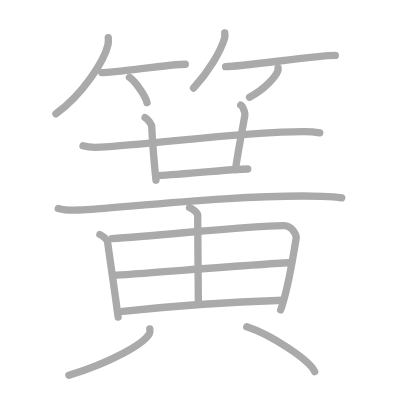
t = 0.00 s
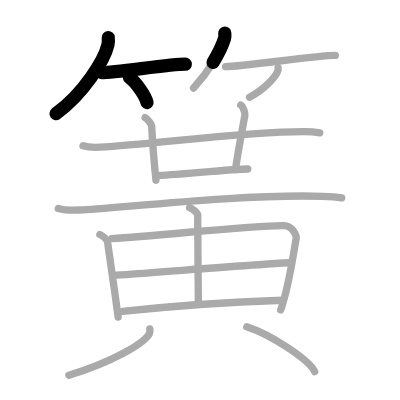
t = 3.50 s
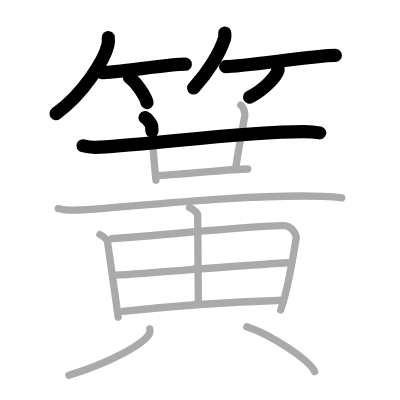
t = 7.25 s
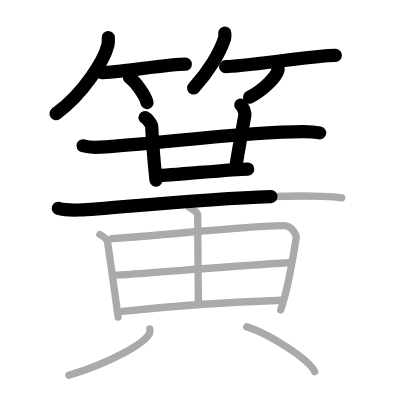
t = 10.75 s
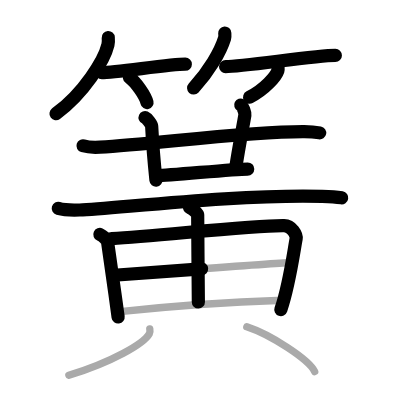
t = 14.50 s
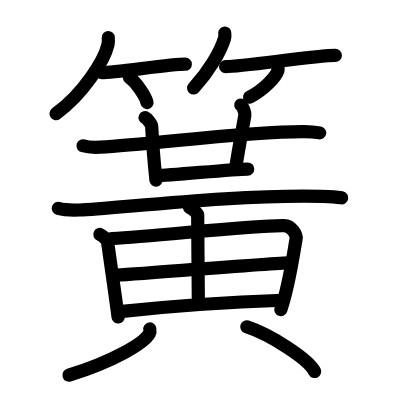
t = 18.00 s

The animated SVG that drew these frames (rendered in a browser with its animation timeline set to each time). Animation: 18 SMIL elements (animate=18); one cycle of 18.00 s.

<?xml version="1.0" standalone="no"?>
<!DOCTYPE svg PUBLIC "-//W3C//DTD SVG 1.1//EN"   "http://www.w3.org/Graphics/SVG/1.1/DTD/svg11.dtd">
<svg width="400px" height="400px"  version="1.1" xmlns="http://www.w3.org/2000/svg">
  <defs>
    <marker id="Triangle" viewBox="0 0 10 10" refX="0" refY="5" markerUnits="strokeWidth" markerWidth="3" style="stroke-opacity:0%;fill:#aaaaaa;" markerHeight="2" orient="auto">
      <path d="M 0 0 L 10 5 L 0 10 z" />
    </marker>
    
    <marker id="Arrow" viewBox="0 0 10 10" refX="5" refY="5" markerUnits="strokeWidth" markerWidth="1.8" style="stroke-opacity:0%;fill:#770000;" markerHeight="2" orient="auto">
      <path d="M 0 4 L 6 4 L 4 1 L 10 5 L 4 9 L 6 6 L 0 6 z" />
        <circle cx="5" cy="5" r="5" />
      </marker>
    
    <marker id="TriangleRed" viewBox="0 0 10 10" refX="0" refY="5" markerUnits="strokeWidth" markerWidth="3" style="stroke-opacity:0%;fill:#CC0000;" markerHeight="2" orient="auto">
      <path d="M 0 0 L 10 5 L 0 10 z" />
    </marker>
    
    <marker id="ArrowRed" viewBox="0 0 10 10" refX="5" refY="5" markerUnits="strokeWidth" markerWidth="1.8" style="stroke-opacity:0%;fill:#CC0000;" markerHeight="2" orient="auto">
      <path d="M 0 4 L 6 4 L 4 1 L 10 5 L 4 9 L 6 6 L 0 6 z" />
        <circle cx="5" cy="5" r="5" />
      </marker>
    
  </defs>
  
  <path style="fill:#ffffff; fill-opacity:100%; fill-rule:evenodd; stroke-width:0;" d="M 0 0 L 400px 0 L 400px 400px L 0 400px L 0 0" />

  <g transform="scale(3.6697247706422 3.6697247706422)">
<path style="fill:none; fill-opacity:0%; fill-rule:evenodd; stroke:#aaaaaa; stroke-opacity:100%; stroke-width: 1.5pt; stroke-linejoin:round; stroke-linecap:round;" d="M29.5 10.25c0.04 0.49 0.08 1.26-0.08 1.96C28.45 16.35 22.87 25.44 15.25 31"></path>
<path style="fill:none; fill-opacity:0%; fill-rule:evenodd; stroke:#aaaaaa; stroke-opacity:100%; stroke-width: 1.5pt; stroke-linejoin:round; stroke-linecap:round;" d="M27.73 19.79c3.71 0 18.61-2.29 22.77-2.29"></path>
<path style="fill:none; fill-opacity:0%; fill-rule:evenodd; stroke:#aaaaaa; stroke-opacity:100%; stroke-width: 1.5pt; stroke-linejoin:round; stroke-linecap:round;" d="M35.27 21.08c1.69 1.21 4.37 4.99 4.79 6.88"></path>
<path style="fill:none; fill-opacity:0%; fill-rule:evenodd; stroke:#aaaaaa; stroke-opacity:100%; stroke-width: 1.5pt; stroke-linejoin:round; stroke-linecap:round;" d="M61.25 9c0.02 0.35 0.1 0.92-0.05 1.42c-1.14 3.71-4.28 9.02-8.45 13.58"></path>
<path style="fill:none; fill-opacity:0%; fill-rule:evenodd; stroke:#aaaaaa; stroke-opacity:100%; stroke-width: 1.5pt; stroke-linejoin:round; stroke-linecap:round;" d="M61.48 18.16c4.73 0 24.58-3.07 29.9-3.07"></path>
<path style="fill:none; fill-opacity:0%; fill-rule:evenodd; stroke:#aaaaaa; stroke-opacity:100%; stroke-width: 1.5pt; stroke-linejoin:round; stroke-linecap:round;" d="M75.77 18.5c0.02 0.19 0.05 0.49-0.04 0.76c-0.53 1.6-3.57 5.1-7.73 7.24"></path>
<path style="fill:none; fill-opacity:0%; fill-rule:evenodd; stroke:#aaaaaa; stroke-opacity:100%; stroke-width: 1.5pt; stroke-linejoin:round; stroke-linecap:round;" d="M22.63 39.73c1.21 0.37 3.42 0.44 4.62 0.37C42 39.29 67 35.77 82.91 35.85c2.01 0.01 3.22 0.17 4.22 0.36"></path>
<path style="fill:none; fill-opacity:0%; fill-rule:evenodd; stroke:#aaaaaa; stroke-opacity:100%; stroke-width: 1.5pt; stroke-linejoin:round; stroke-linecap:round;" d="M39.53 32.03c0.57 0.25 1.78 1.82 1.8 2.31c0.17 3.33 0.57 8.97 1.17 14.77"></path>
<path style="fill:none; fill-opacity:0%; fill-rule:evenodd; stroke:#aaaaaa; stroke-opacity:100%; stroke-width: 1.5pt; stroke-linejoin:round; stroke-linecap:round;" d="M65.6 28.63c0.57 0.29 1.24 2.13 1.14 2.7c-0.57 3.49-1.63 8.37-2.58 14.88"></path>
<path style="fill:none; fill-opacity:0%; fill-rule:evenodd; stroke:#aaaaaa; stroke-opacity:100%; stroke-width: 1.5pt; stroke-linejoin:round; stroke-linecap:round;" d="M42.73 47.85c3.71 0 20.61-1.79 24.77-1.79"></path>
<path style="fill:none; fill-opacity:0%; fill-rule:evenodd; stroke:#aaaaaa; stroke-opacity:100%; stroke-width: 1.5pt; stroke-linejoin:round; stroke-linecap:round;" d="M15.88 56.79c1.52 0.44 4.31 0.5 5.82 0.44c9.55-0.38 43.55-4.4 66.11-3.74c2.53 0.07 4.05 0.21 5.31 0.43"></path>
<path style="fill:none; fill-opacity:0%; fill-rule:evenodd; stroke:#aaaaaa; stroke-opacity:100%; stroke-width: 1.5pt; stroke-linejoin:round; stroke-linecap:round;" d="M27.22 63.9c0.84 0.37 2.01 1.46 2.08 1.95c0.54 3.79 1.91 13.22 2.89 20.54"></path>
<path style="fill:none; fill-opacity:0%; fill-rule:evenodd; stroke:#aaaaaa; stroke-opacity:100%; stroke-width: 1.5pt; stroke-linejoin:round; stroke-linecap:round;" d="M30.48 65.01c12.86-0.71 38.17-3.67 46.95-3.54c2.08 0.03 3.46 2.51 3.27 3.58c-0.72 3.91-1.94 12.95-4.2 19.4"></path>
<path style="fill:none; fill-opacity:0%; fill-rule:evenodd; stroke:#aaaaaa; stroke-opacity:100%; stroke-width: 1.5pt; stroke-linejoin:round; stroke-linecap:round;" d="M51.66 56.58c0.86 0.33 2.21 1.54 2.21 1.95c0.02 6.8 0.18 21.96 0.18 23.77"></path>
<path style="fill:none; fill-opacity:0%; fill-rule:evenodd; stroke:#aaaaaa; stroke-opacity:100%; stroke-width: 1.5pt; stroke-linejoin:round; stroke-linecap:round;" d="M31.08 75.01c4.3-0.19 44.16-3.4 47.71-3.4"></path>
<path style="fill:none; fill-opacity:0%; fill-rule:evenodd; stroke:#aaaaaa; stroke-opacity:100%; stroke-width: 1.5pt; stroke-linejoin:round; stroke-linecap:round;" d="M33.38 84.86c12.45-1.36 29.07-2.55 43.73-3.04"></path>
<path style="fill:none; fill-opacity:0%; fill-rule:evenodd; stroke:#aaaaaa; stroke-opacity:100%; stroke-width: 1.5pt; stroke-linejoin:round; stroke-linecap:round;" d="M40.82 89.64c0.06 0.32 0.13 0.82-0.12 1.28c-1.5 2.7-10.13 7.7-21.94 11.33"></path>
<path style="fill:none; fill-opacity:0%; fill-rule:evenodd; stroke:#aaaaaa; stroke-opacity:100%; stroke-width: 1.5pt; stroke-linejoin:round; stroke-linecap:round;" d="M67.25 89.05c6.53 2.15 16.87 8.85 18.5 12.2"></path>

<path style="fill:none; fill-opacity:0%; fill-rule:evenodd; stroke:#000000; stroke-opacity:100%; stroke-width: 2.7pt; stroke-linejoin:round; stroke-linecap:round;" d="M29.5 10.25c0.04 0.49 0.08 1.26-0.08 1.96C28.45 16.35 22.87 25.44 15.25 31" pathLength="100" stroke-dashoffset="100" stroke-dasharray="100 105"><animate id="dashAnim1" attributeName="stroke-dashoffset" from="100" to="0" dur="1s" calcMode="linear" fill="freeze"/></path>
<path style="fill:none; fill-opacity:0%; fill-rule:evenodd; stroke:#000000; stroke-opacity:100%; stroke-width: 2.7pt; stroke-linejoin:round; stroke-linecap:round;" d="M27.73 19.79c3.71 0 18.61-2.29 22.77-2.29" pathLength="100" stroke-dashoffset="100" stroke-dasharray="100 105"><animate id="dashAnim2" attributeName="stroke-dashoffset" from="100" to="0" dur="1s" calcMode="linear" begin="dashAnim1.end" fill="freeze"/></path>
<path style="fill:none; fill-opacity:0%; fill-rule:evenodd; stroke:#000000; stroke-opacity:100%; stroke-width: 2.7pt; stroke-linejoin:round; stroke-linecap:round;" d="M35.27 21.08c1.69 1.21 4.37 4.99 4.79 6.88" pathLength="100" stroke-dashoffset="100" stroke-dasharray="100 105"><animate id="dashAnim3" attributeName="stroke-dashoffset" from="100" to="0" dur="1s" calcMode="linear" begin="dashAnim2.end" fill="freeze"/></path>
<path style="fill:none; fill-opacity:0%; fill-rule:evenodd; stroke:#000000; stroke-opacity:100%; stroke-width: 2.7pt; stroke-linejoin:round; stroke-linecap:round;" d="M61.25 9c0.02 0.35 0.1 0.92-0.05 1.42c-1.14 3.71-4.28 9.02-8.45 13.58" pathLength="100" stroke-dashoffset="100" stroke-dasharray="100 105"><animate id="dashAnim4" attributeName="stroke-dashoffset" from="100" to="0" dur="1s" calcMode="linear" begin="dashAnim3.end" fill="freeze"/></path>
<path style="fill:none; fill-opacity:0%; fill-rule:evenodd; stroke:#000000; stroke-opacity:100%; stroke-width: 2.7pt; stroke-linejoin:round; stroke-linecap:round;" d="M61.48 18.16c4.73 0 24.58-3.07 29.9-3.07" pathLength="100" stroke-dashoffset="100" stroke-dasharray="100 105"><animate id="dashAnim5" attributeName="stroke-dashoffset" from="100" to="0" dur="1s" calcMode="linear" begin="dashAnim4.end" fill="freeze"/></path>
<path style="fill:none; fill-opacity:0%; fill-rule:evenodd; stroke:#000000; stroke-opacity:100%; stroke-width: 2.7pt; stroke-linejoin:round; stroke-linecap:round;" d="M75.77 18.5c0.02 0.19 0.05 0.49-0.04 0.76c-0.53 1.6-3.57 5.1-7.73 7.24" pathLength="100" stroke-dashoffset="100" stroke-dasharray="100 105"><animate id="dashAnim6" attributeName="stroke-dashoffset" from="100" to="0" dur="1s" calcMode="linear" begin="dashAnim5.end" fill="freeze"/></path>
<path style="fill:none; fill-opacity:0%; fill-rule:evenodd; stroke:#000000; stroke-opacity:100%; stroke-width: 2.7pt; stroke-linejoin:round; stroke-linecap:round;" d="M22.63 39.73c1.21 0.37 3.42 0.44 4.62 0.37C42 39.29 67 35.77 82.91 35.85c2.01 0.01 3.22 0.17 4.22 0.36" pathLength="100" stroke-dashoffset="100" stroke-dasharray="100 105"><animate id="dashAnim7" attributeName="stroke-dashoffset" from="100" to="0" dur="1s" calcMode="linear" begin="dashAnim6.end" fill="freeze"/></path>
<path style="fill:none; fill-opacity:0%; fill-rule:evenodd; stroke:#000000; stroke-opacity:100%; stroke-width: 2.7pt; stroke-linejoin:round; stroke-linecap:round;" d="M39.53 32.03c0.57 0.25 1.78 1.82 1.8 2.31c0.17 3.33 0.57 8.97 1.17 14.77" pathLength="100" stroke-dashoffset="100" stroke-dasharray="100 105"><animate id="dashAnim8" attributeName="stroke-dashoffset" from="100" to="0" dur="1s" calcMode="linear" begin="dashAnim7.end" fill="freeze"/></path>
<path style="fill:none; fill-opacity:0%; fill-rule:evenodd; stroke:#000000; stroke-opacity:100%; stroke-width: 2.7pt; stroke-linejoin:round; stroke-linecap:round;" d="M65.6 28.63c0.57 0.29 1.24 2.13 1.14 2.7c-0.57 3.49-1.63 8.37-2.58 14.88" pathLength="100" stroke-dashoffset="100" stroke-dasharray="100 105"><animate id="dashAnim9" attributeName="stroke-dashoffset" from="100" to="0" dur="1s" calcMode="linear" begin="dashAnim8.end" fill="freeze"/></path>
<path style="fill:none; fill-opacity:0%; fill-rule:evenodd; stroke:#000000; stroke-opacity:100%; stroke-width: 2.7pt; stroke-linejoin:round; stroke-linecap:round;" d="M42.73 47.85c3.71 0 20.61-1.79 24.77-1.79" pathLength="100" stroke-dashoffset="100" stroke-dasharray="100 105"><animate id="dashAnim10" attributeName="stroke-dashoffset" from="100" to="0" dur="1s" calcMode="linear" begin="dashAnim9.end" fill="freeze"/></path>
<path style="fill:none; fill-opacity:0%; fill-rule:evenodd; stroke:#000000; stroke-opacity:100%; stroke-width: 2.7pt; stroke-linejoin:round; stroke-linecap:round;" d="M15.88 56.79c1.52 0.44 4.31 0.5 5.82 0.44c9.55-0.38 43.55-4.4 66.11-3.74c2.53 0.07 4.05 0.21 5.31 0.43" pathLength="100" stroke-dashoffset="100" stroke-dasharray="100 105"><animate id="dashAnim11" attributeName="stroke-dashoffset" from="100" to="0" dur="1s" calcMode="linear" begin="dashAnim10.end" fill="freeze"/></path>
<path style="fill:none; fill-opacity:0%; fill-rule:evenodd; stroke:#000000; stroke-opacity:100%; stroke-width: 2.7pt; stroke-linejoin:round; stroke-linecap:round;" d="M27.22 63.9c0.84 0.37 2.01 1.46 2.08 1.95c0.54 3.79 1.91 13.22 2.89 20.54" pathLength="100" stroke-dashoffset="100" stroke-dasharray="100 105"><animate id="dashAnim12" attributeName="stroke-dashoffset" from="100" to="0" dur="1s" calcMode="linear" begin="dashAnim11.end" fill="freeze"/></path>
<path style="fill:none; fill-opacity:0%; fill-rule:evenodd; stroke:#000000; stroke-opacity:100%; stroke-width: 2.7pt; stroke-linejoin:round; stroke-linecap:round;" d="M30.48 65.01c12.86-0.71 38.17-3.67 46.95-3.54c2.08 0.03 3.46 2.51 3.27 3.58c-0.72 3.91-1.94 12.95-4.2 19.4" pathLength="100" stroke-dashoffset="100" stroke-dasharray="100 105"><animate id="dashAnim13" attributeName="stroke-dashoffset" from="100" to="0" dur="1s" calcMode="linear" begin="dashAnim12.end" fill="freeze"/></path>
<path style="fill:none; fill-opacity:0%; fill-rule:evenodd; stroke:#000000; stroke-opacity:100%; stroke-width: 2.7pt; stroke-linejoin:round; stroke-linecap:round;" d="M51.66 56.58c0.86 0.33 2.21 1.54 2.21 1.95c0.02 6.8 0.18 21.96 0.18 23.77" pathLength="100" stroke-dashoffset="100" stroke-dasharray="100 105"><animate id="dashAnim14" attributeName="stroke-dashoffset" from="100" to="0" dur="1s" calcMode="linear" begin="dashAnim13.end" fill="freeze"/></path>
<path style="fill:none; fill-opacity:0%; fill-rule:evenodd; stroke:#000000; stroke-opacity:100%; stroke-width: 2.7pt; stroke-linejoin:round; stroke-linecap:round;" d="M31.08 75.01c4.3-0.19 44.16-3.4 47.71-3.4" pathLength="100" stroke-dashoffset="100" stroke-dasharray="100 105"><animate id="dashAnim15" attributeName="stroke-dashoffset" from="100" to="0" dur="1s" calcMode="linear" begin="dashAnim14.end" fill="freeze"/></path>
<path style="fill:none; fill-opacity:0%; fill-rule:evenodd; stroke:#000000; stroke-opacity:100%; stroke-width: 2.7pt; stroke-linejoin:round; stroke-linecap:round;" d="M33.38 84.86c12.45-1.36 29.07-2.55 43.73-3.04" pathLength="100" stroke-dashoffset="100" stroke-dasharray="100 105"><animate id="dashAnim16" attributeName="stroke-dashoffset" from="100" to="0" dur="1s" calcMode="linear" begin="dashAnim15.end" fill="freeze"/></path>
<path style="fill:none; fill-opacity:0%; fill-rule:evenodd; stroke:#000000; stroke-opacity:100%; stroke-width: 2.7pt; stroke-linejoin:round; stroke-linecap:round;" d="M40.82 89.64c0.06 0.32 0.13 0.82-0.12 1.28c-1.5 2.7-10.13 7.7-21.94 11.33" pathLength="100" stroke-dashoffset="100" stroke-dasharray="100 105"><animate id="dashAnim17" attributeName="stroke-dashoffset" from="100" to="0" dur="1s" calcMode="linear" begin="dashAnim16.end" fill="freeze"/></path>
<path style="fill:none; fill-opacity:0%; fill-rule:evenodd; stroke:#000000; stroke-opacity:100%; stroke-width: 2.7pt; stroke-linejoin:round; stroke-linecap:round;" d="M67.25 89.05c6.53 2.15 16.87 8.85 18.5 12.2" pathLength="100" stroke-dashoffset="100" stroke-dasharray="100 105"><animate id="dashAnim18" attributeName="stroke-dashoffset" from="100" to="0" dur="1s" calcMode="linear" begin="dashAnim17.end" fill="freeze"/></path>

</g>

</svg>  
          
